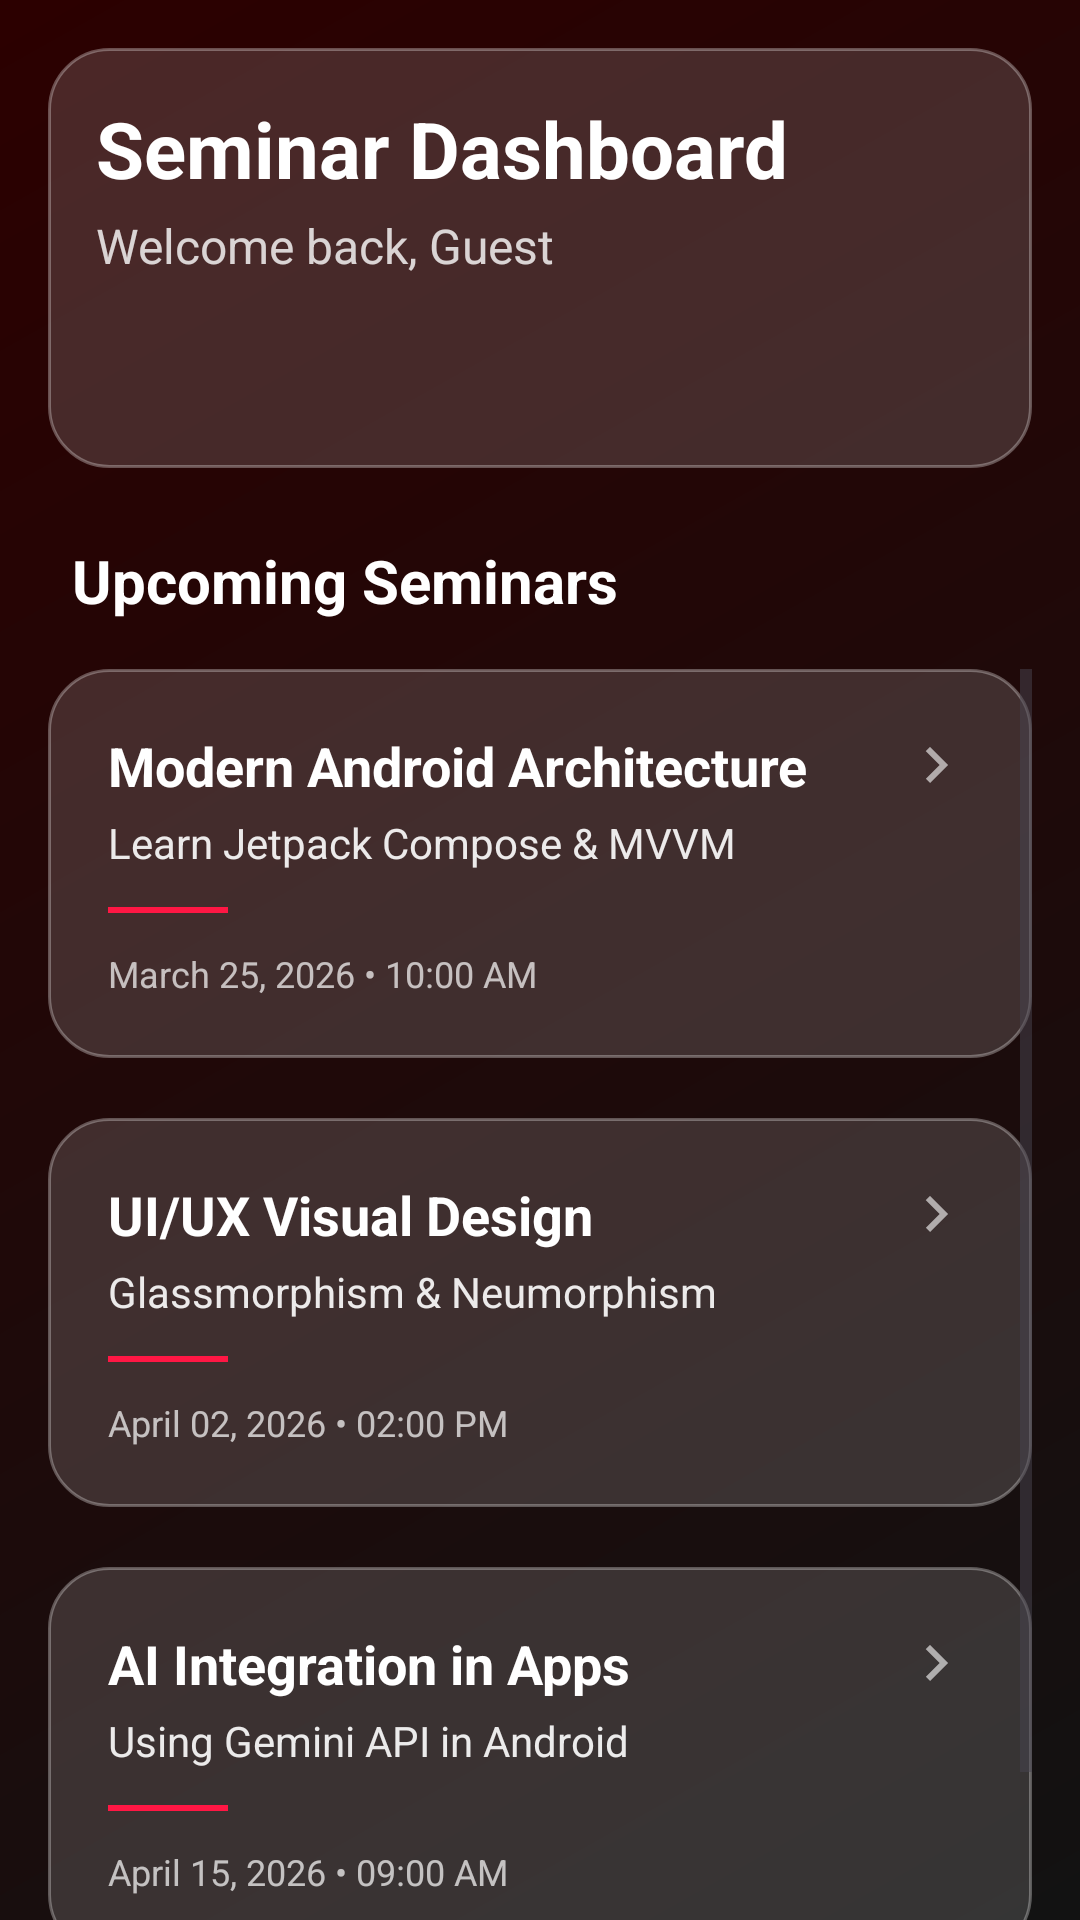

Android layout source for this screen:
<!-- AndroidManifest.xml: application theme Theme.FormLogRegiss -->
<!-- res/layout/activity_dashboard.xml -->
<?xml version="1.0" encoding="utf-8"?>
<androidx.constraintlayout.widget.ConstraintLayout xmlns:android="http://schemas.android.com/apk/res/android"
    xmlns:app="http://schemas.android.com/apk/res-auto"
    xmlns:tools="http://schemas.android.com/tools"
    android:layout_width="match_parent"
    android:layout_height="match_parent"
    android:background="@drawable/bg_gradient_dark"
    tools:context=".DashboardActivity">

    
    <View
        android:id="@+id/headerBg"
        android:layout_width="match_parent"
        android:layout_height="140dp"
        android:background="@drawable/bg_glass_card"
        android:layout_margin="16dp"
        app:layout_constraintTop_toTopOf="parent" />

    <TextView
        android:id="@+id/tvAppTitle"
        android:layout_width="wrap_content"
        android:layout_height="wrap_content"
        android:text="Seminar Dashboard"
        android:textColor="@color/white"
        android:textSize="26sp"
        android:textStyle="bold"
        android:layout_marginTop="32dp"
        android:layout_marginStart="32dp"
        app:layout_constraintStart_toStartOf="parent"
        app:layout_constraintTop_toTopOf="parent" />

    <TextView
        android:id="@+id/tvUserGreeting"
        android:layout_width="wrap_content"
        android:layout_height="wrap_content"
        android:text="Welcome back, Guest"
        android:textColor="#CCFFFFFF"
        android:textSize="16sp"
        android:layout_marginTop="4dp"
        app:layout_constraintStart_toStartOf="@+id/tvAppTitle"
        app:layout_constraintTop_toBottomOf="@+id/tvAppTitle" />

    <ImageView
        android:layout_width="40dp"
        android:layout_height="40dp"
        android:layout_marginEnd="32dp"
        android:layout_marginTop="32dp"
        android:src="@drawable/ic_launcher_foreground"
        android:alpha="0.8"
        app:layout_constraintEnd_toEndOf="parent"
        app:layout_constraintTop_toTopOf="parent" />

    
    <TextView
        android:id="@+id/tvSeminarLabel"
        android:layout_width="wrap_content"
        android:layout_height="wrap_content"
        android:text="Upcoming Seminars"
        android:textColor="@color/white"
        android:textSize="20sp"
        android:textStyle="bold"
        android:layout_marginTop="24dp"
        android:layout_marginStart="24dp"
        app:layout_constraintStart_toStartOf="parent"
        app:layout_constraintTop_toBottomOf="@+id/headerBg" />

    <ScrollView
        android:layout_width="match_parent"
        android:layout_height="0dp"
        android:layout_marginTop="16dp"
        android:paddingHorizontal="16dp"
        android:clipToPadding="false"
        app:layout_constraintBottom_toBottomOf="parent"
        app:layout_constraintTop_toBottomOf="@+id/tvSeminarLabel">

        <LinearLayout
            android:layout_width="match_parent"
            android:layout_height="wrap_content"
            android:orientation="vertical"
            android:paddingBottom="24dp">

            
            <FrameLayout
                android:id="@+id/btnDaftar1"
                android:layout_width="match_parent"
                android:layout_height="wrap_content"
                android:layout_marginBottom="20dp"
                android:background="@drawable/bg_glass_card"
                android:elevation="8dp"
                android:padding="20dp"
                android:clickable="true"
                android:focusable="true">

                <ImageView
                    android:layout_width="24dp"
                    android:layout_height="24dp"
                    android:layout_gravity="top|end"
                    android:src="@drawable/ic_arrow_right"
                    android:alpha="0.6" />

                <LinearLayout
                    android:layout_width="match_parent"
                    android:layout_height="wrap_content"
                    android:orientation="vertical">

                    <TextView
                        android:layout_width="wrap_content"
                        android:layout_height="wrap_content"
                        android:text="Modern Android Architecture"
                        android:textColor="@color/white"
                        android:textSize="18sp"
                        android:textStyle="bold" />

                    <TextView
                        android:layout_width="wrap_content"
                        android:layout_height="wrap_content"
                        android:text="Learn Jetpack Compose &amp; MVVM"
                        android:textColor="#E6FFFFFF"
                        android:layout_marginTop="4dp" />

                    <View
                        android:layout_width="40dp"
                        android:layout_height="2dp"
                        android:layout_marginTop="12dp"
                        android:background="@color/vibrant_red" />

                    <TextView
                        android:layout_width="wrap_content"
                        android:layout_height="wrap_content"
                        android:text="March 25, 2026 • 10:00 AM"
                        android:textColor="#B3FFFFFF"
                        android:textSize="12sp"
                        android:layout_marginTop="12dp" />

                </LinearLayout>
            </FrameLayout>

            
            <FrameLayout
                android:id="@+id/btnDaftar2"
                android:layout_width="match_parent"
                android:layout_height="wrap_content"
                android:layout_marginBottom="20dp"
                android:background="@drawable/bg_glass_card"
                android:elevation="8dp"
                android:padding="20dp"
                android:clickable="true"
                android:focusable="true">

                <ImageView
                    android:layout_width="24dp"
                    android:layout_height="24dp"
                    android:layout_gravity="top|end"
                    android:src="@drawable/ic_arrow_right"
                    android:alpha="0.6" />

                <LinearLayout
                    android:layout_width="match_parent"
                    android:layout_height="wrap_content"
                    android:orientation="vertical">

                    <TextView
                        android:layout_width="wrap_content"
                        android:layout_height="wrap_content"
                        android:text="UI/UX Visual Design"
                        android:textColor="@color/white"
                        android:textSize="18sp"
                        android:textStyle="bold" />

                    <TextView
                        android:layout_width="wrap_content"
                        android:layout_height="wrap_content"
                        android:text="Glassmorphism &amp; Neumorphism"
                        android:textColor="#E6FFFFFF"
                        android:layout_marginTop="4dp" />

                    <View
                        android:layout_width="40dp"
                        android:layout_height="2dp"
                        android:layout_marginTop="12dp"
                        android:background="@color/vibrant_red" />

                    <TextView
                        android:layout_width="wrap_content"
                        android:layout_height="wrap_content"
                        android:text="April 02, 2026 • 02:00 PM"
                        android:textColor="#B3FFFFFF"
                        android:textSize="12sp"
                        android:layout_marginTop="12dp" />

                </LinearLayout>
            </FrameLayout>

            
            <FrameLayout
                android:id="@+id/btnDaftar3"
                android:layout_width="match_parent"
                android:layout_height="wrap_content"
                android:layout_marginBottom="20dp"
                android:background="@drawable/bg_glass_card"
                android:elevation="8dp"
                android:padding="20dp"
                android:clickable="true"
                android:focusable="true">

                <ImageView
                    android:layout_width="24dp"
                    android:layout_height="24dp"
                    android:layout_gravity="top|end"
                    android:src="@drawable/ic_arrow_right"
                    android:alpha="0.6" />

                <LinearLayout
                    android:layout_width="match_parent"
                    android:layout_height="wrap_content"
                    android:orientation="vertical">

                    <TextView
                        android:layout_width="wrap_content"
                        android:layout_height="wrap_content"
                        android:text="AI Integration in Apps"
                        android:textColor="@color/white"
                        android:textSize="18sp"
                        android:textStyle="bold" />

                    <TextView
                        android:layout_width="wrap_content"
                        android:layout_height="wrap_content"
                        android:text="Using Gemini API in Android"
                        android:textColor="#E6FFFFFF"
                        android:layout_marginTop="4dp" />

                    <View
                        android:layout_width="40dp"
                        android:layout_height="2dp"
                        android:layout_marginTop="12dp"
                        android:background="@color/vibrant_red" />

                    <TextView
                        android:layout_width="wrap_content"
                        android:layout_height="wrap_content"
                        android:text="April 15, 2026 • 09:00 AM"
                        android:textColor="#B3FFFFFF"
                        android:textSize="12sp"
                        android:layout_marginTop="12dp" />

                </LinearLayout>
            </FrameLayout>

        </LinearLayout>
    </ScrollView>

</androidx.constraintlayout.widget.ConstraintLayout>
<!-- resources referenced by this layout -->
<resources>
  <color name="vibrant_red">#FF1744</color>
  <color name="white">#FFFFFFFF</color>
  <!-- drawable bg_glass_card (drawable) -->
  <?xml version="1.0" encoding="utf-8"?>
  <shape xmlns:android="http://schemas.android.com/apk/res/android">
      <solid android:color="@color/glass_white" />
      <corners android:radius="20dp" />
      <stroke
          android:width="1dp"
          android:color="@color/glass_stroke" />
  </shape>
  <!-- drawable bg_gradient_dark (drawable) -->
  <?xml version="1.0" encoding="utf-8"?>
  <shape xmlns:android="http://schemas.android.com/apk/res/android"
      android:shape="rectangle">
      <gradient
          android:angle="135"
          android:endColor="@color/grad_end_dark"
          android:startColor="@color/grad_start_dark"
          android:type="linear" />
  </shape>
  <!-- drawable ic_arrow_right (drawable) -->
  <vector xmlns:android="http://schemas.android.com/apk/res/android"
      android:width="24dp"
      android:height="24dp"
      android:viewportWidth="24"
      android:viewportHeight="24">
      <path
          android:fillColor="@color/white"
          android:pathData="M8.59,16.59L13.17,12L8.59,7.41L10,6L16,12L10,18L8.59,16.59Z" />
  </vector>
  <style name="Theme.FormLogRegiss" parent="Base.Theme.FormLogRegiss" />
  <color name="glass_white">#26FFFFFF</color>
  <color name="glass_stroke">#4DFFFFFF</color>
  <color name="grad_end_dark">#2C0000</color>
  <color name="grad_start_dark">#121212</color>
  <style name="Base.Theme.FormLogRegiss" parent="Theme.Material3.DayNight.NoActionBar">
          <item name="colorPrimary">@color/persona_red</item>
          <item name="colorOnPrimary">@color/white</item>
          <item name="android:windowBackground">@drawable/bg_gradient_light</item>
          <item name="colorSurface">@color/white</item>
          <item name="colorOnSurface">@color/black</item>
          <item name="colorSecondary">@color/vibrant_red</item>
      </style>
  <color name="persona_red">#D32F2F</color>
  <!-- drawable bg_gradient_light (drawable) -->
  <?xml version="1.0" encoding="utf-8"?>
  <shape xmlns:android="http://schemas.android.com/apk/res/android"
      android:shape="rectangle">
      <gradient
          android:angle="135"
          android:endColor="@color/grad_end_light"
          android:startColor="@color/grad_start_light"
          android:type="linear" />
  </shape>
  <color name="black">#FF000000</color>
  <color name="grad_end_light">#FFEBEE</color>
  <color name="grad_start_light">#FFFFFF</color>
</resources>
